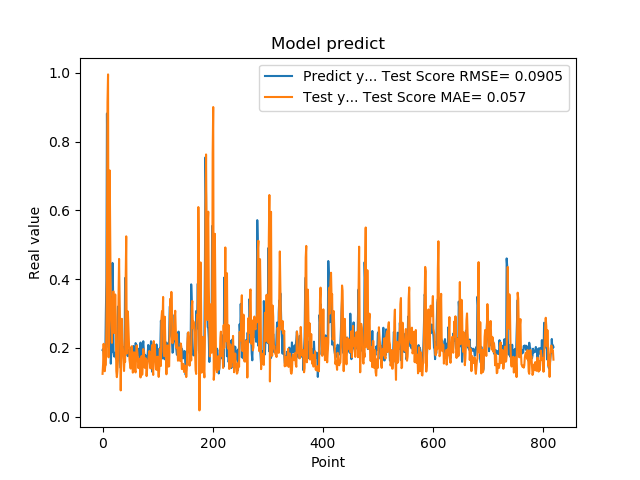

The data file committed next to this chart (first rows):
1.941800117492676059e-01, 1.247628121528737560e-01
1.970258951187133512e-01, 1.524667257649845453e-01
1.859861761331558505e-01, 2.120954548159273978e-01
1.705197989940643033e-01, 1.508152170380500923e-01
1.844120919704437256e-01, 1.324717258979356271e-01
1.779371052980423251e-01, 1.490870681634255679e-01
3.004232645034790039e-01, 1.505948974646570682e-01
3.969086110591887873e-01, 2.600967450310398554e-01
8.820003867149353027e-01, 4.650501848783327730e-01
6.841114759445190430e-01, 9.146369708377928287e-01
2.116497457027435580e-01, 9.956436943688052876e-01
2.014262527227401733e-01, 1.728510517729524021e-01
2.061583995819092074e-01, 2.759193327344513502e-01
3.160260915756225586e-01, 7.163470875177793129e-01
3.489396274089813232e-01, 4.898737335019252015e-01
1.544443815946578979e-01, 3.090199067674124778e-01
1.959947794675827026e-01, 2.739586718035540436e-01
1.894801408052444180e-01, 2.149011388318435856e-01
4.474425017833709162e-01, 3.136855120069151348e-01
3.771362304687500555e-01, 3.622579043253497666e-01
1.889318972826004028e-01, 3.646744908013456188e-01
1.752775162458419522e-01, 2.435265518301946985e-01
1.822472065687180121e-01, 2.726532776472891384e-01
1.866402029991149902e-01, 3.556131740371532013e-01
1.715678423643112183e-01, 2.882773061107927193e-01
1.676391065120696744e-01, 1.329166578244335706e-01
1.773854047060013095e-01, 1.152201600860627978e-01
1.872433423995972235e-01, 1.325501416564172918e-01
3.204146027565002441e-01, 1.642743551122007872e-01
3.134283721446990967e-01, 3.436672278157546501e-01
3.171058297157288153e-01, 4.589653323496366566e-01
2.202603369951247891e-01, 3.543797721219928420e-01
1.659800857305526733e-01, 2.450820796964041648e-01
1.415748745203018188e-01, 7.665402714919666849e-02
1.852595061063766479e-01, 1.883338004629755702e-01
1.814238876104354858e-01, 2.849121141840595950e-01
1.905867606401443481e-01, 2.277057321231713005e-01
1.810430586338043213e-01, 1.985669757045304129e-01
1.954265981912612915e-01, 1.688604209774161591e-01
2.029463946819305142e-01, 1.330722462001984185e-01
1.862521618604660034e-01, 1.702770973459095116e-01
4.038094580173492432e-01, 1.596766330065953199e-01
3.743042349815369207e-01, 3.971512198410186434e-01
2.572054266929626465e-01, 5.247517327147948052e-01
2.253161966800689420e-01, 1.838186489998456796e-01
1.787700653076171875e-01, 2.186142232787532669e-01
1.761920750141143799e-01, 3.062591284622163124e-01
1.861467957496643066e-01, 2.569558415292500508e-01
1.954011768102645874e-01, 2.105789053991625470e-01
1.907722949981689176e-01, 1.648768207940139729e-01
1.898660957813262939e-01, 1.536979631212564701e-01
2.001174986362457275e-01, 1.402466792381375504e-01
1.922753006219863892e-01, 1.562552838245538644e-01
1.810636967420578003e-01, 2.050956841168096734e-01
1.635809391736984530e-01, 1.509417749613911341e-01
1.916799396276473999e-01, 1.283837180607155237e-01
2.058236002922058105e-01, 1.390733711694979169e-01
1.857409924268722812e-01, 1.876398757777864856e-01
1.752161234617233276e-01, 1.851465319693851586e-01
1.845117062330245972e-01, 1.343951079007203453e-01
2.143009155988692682e-01, 1.289095856724085110e-01
... 759 more rows
